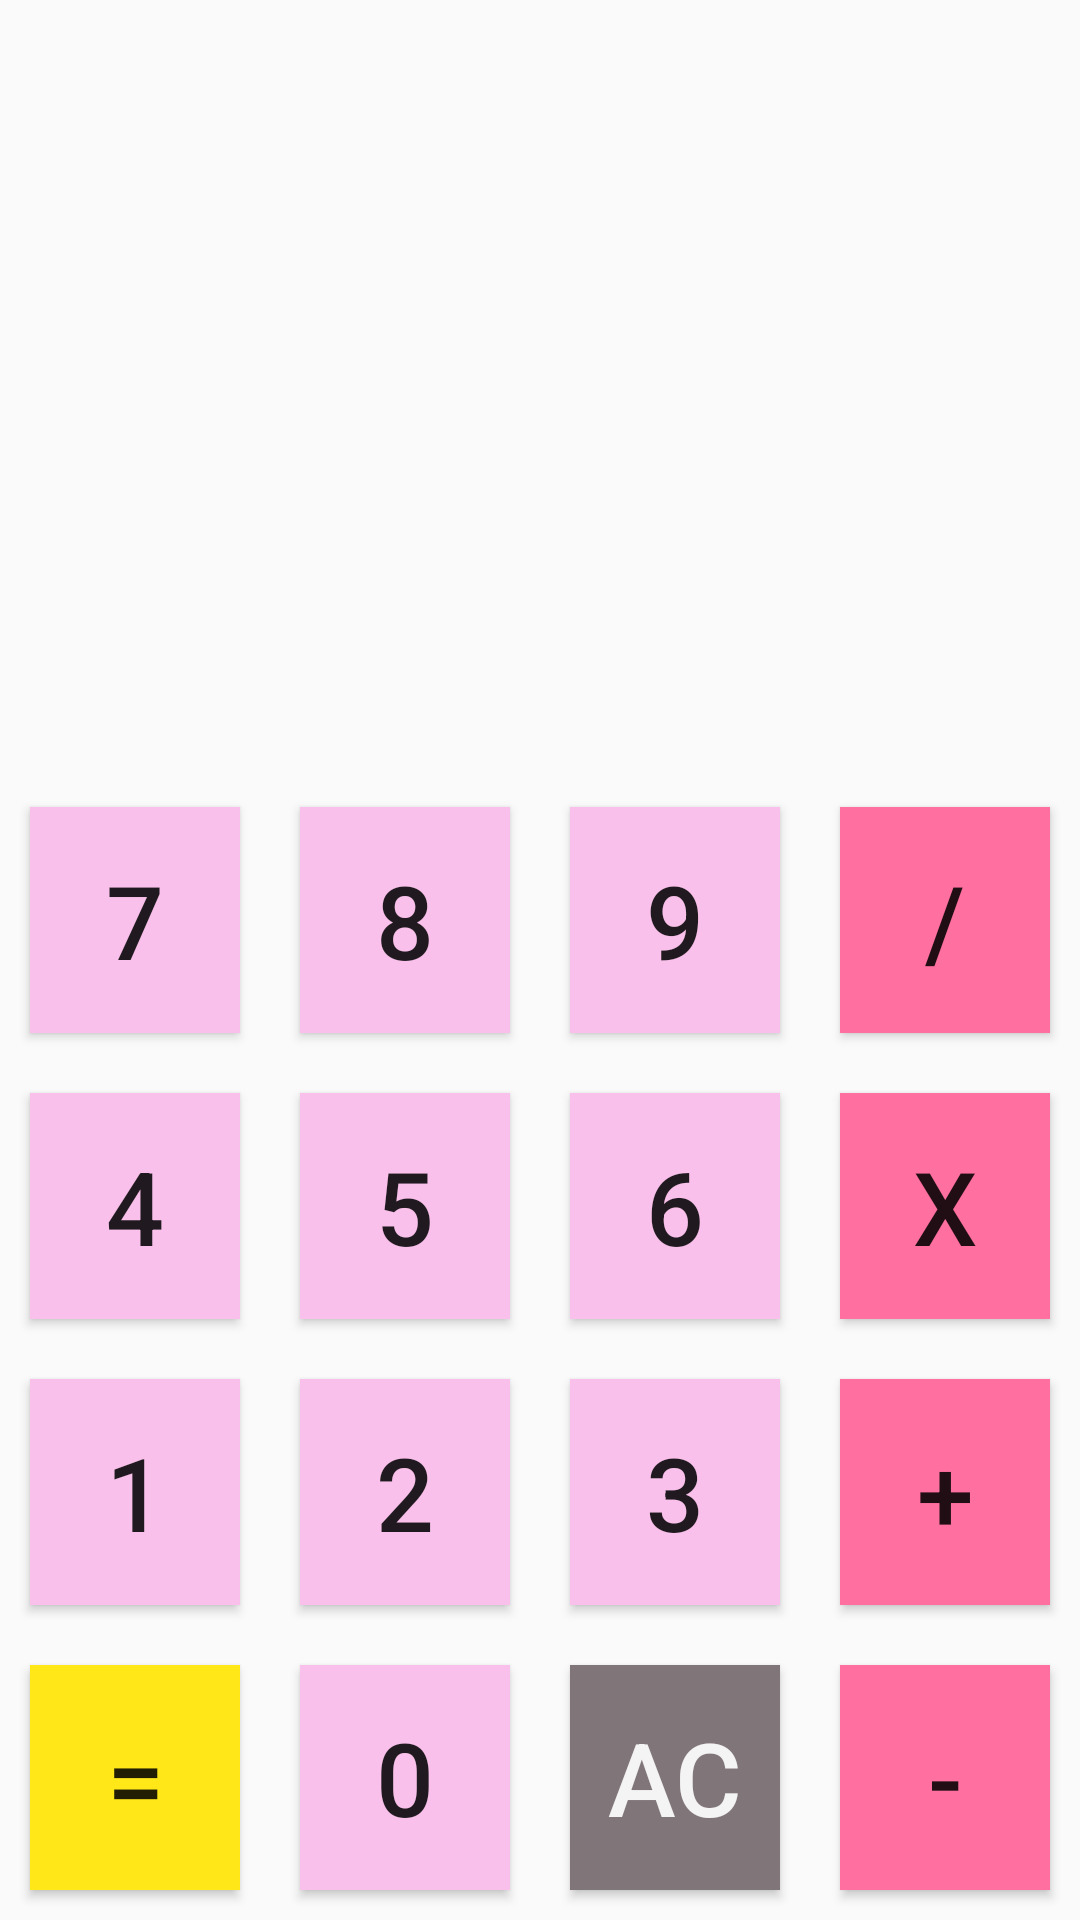

Write the Android layout XML for this screen, with the resource values it uses.
<!-- AndroidManifest.xml: application theme Theme.MyCalculator -->
<!-- res/layout/activity_main.xml -->
<?xml version="1.0" encoding="utf-8"?>
<LinearLayout xmlns:android="http://schemas.android.com/apk/res/android"
    xmlns:app="http://schemas.android.com/apk/res-auto"
    xmlns:tools="http://schemas.android.com/tools"
    android:layout_width="match_parent"
    android:layout_height="match_parent"
    android:onClick="buttonFunctionNumber"
    android:orientation="vertical"
    tools:context=".MainActivity">

    <LinearLayout
        android:layout_width="match_parent"
        android:layout_height="match_parent"
        android:layout_weight="0.7">

        <LinearLayout
            android:layout_width="match_parent"
            android:layout_height="match_parent"
            android:layout_weight="1"
            android:orientation="vertical">

            <TextView
                android:id="@+id/textViewMath"
                android:layout_width="match_parent"
                android:layout_height="match_parent"
                android:layout_margin="10dp"
                android:layout_weight="1"
                android:gravity="bottom"
                android:padding="15dp"
                android:textSize="40sp" />

        </LinearLayout>

    </LinearLayout>

    <LinearLayout
        android:layout_width="match_parent"
        android:layout_height="match_parent"
        android:layout_weight="1"
        android:orientation="horizontal">

        <Button
            android:id="@+id/Seven"
            android:layout_width="match_parent"
            android:layout_height="match_parent"
            android:layout_margin="10dp"
            android:layout_weight="1"
            android:background="#F8C0EA"
            android:onClick="buttonFunctionNumber"
            android:text="7"
            android:textSize="34sp" />

        <Button
            android:id="@+id/Eight"
            android:layout_width="match_parent"
            android:layout_height="match_parent"
            android:layout_margin="10dp"
            android:layout_weight="1"
            android:background="#F8C0EA"
            android:onClick="buttonFunctionNumber"
            android:text="8"
            android:textSize="34sp" />

        <Button
            android:id="@+id/Nine"
            android:layout_width="match_parent"
            android:layout_height="match_parent"
            android:layout_margin="10dp"
            android:layout_weight="1"
            android:background="#F8C0EA"
            android:onClick="buttonFunctionNumber"
            android:text="9"
            android:textSize="34sp" />

        <Button
            android:id="@+id/Division"
            android:layout_width="match_parent"
            android:layout_height="match_parent"
            android:layout_margin="10dp"
            android:layout_weight="1"
            android:background="#FF6FA0"
            android:onClick="buttonFunctionOperator"
            android:text="/"
            android:textSize="34sp" />
    </LinearLayout>

    <LinearLayout
        android:layout_width="match_parent"
        android:layout_height="match_parent"
        android:layout_weight="1"
        android:orientation="horizontal">

        <Button
            android:id="@+id/Four"
            android:layout_width="match_parent"
            android:layout_height="match_parent"
            android:layout_margin="10dp"
            android:layout_weight="1"
            android:background="#F8C0EA"
            android:onClick="buttonFunctionNumber"
            android:text="4"
            android:textSize="34sp" />

        <Button
            android:id="@+id/Five"
            android:layout_width="match_parent"
            android:layout_height="match_parent"
            android:layout_margin="10dp"
            android:layout_weight="1"
            android:background="#F8C0EA"
            android:onClick="buttonFunctionNumber"
            android:text="5"
            android:textSize="34sp" />

        <Button
            android:id="@+id/Six"
            android:layout_width="match_parent"
            android:layout_height="match_parent"
            android:layout_margin="10dp"
            android:layout_weight="1"
            android:background="#F8C0EA"
            android:onClick="buttonFunctionNumber"
            android:text="6"
            android:textSize="34sp" />

        <Button
            android:id="@+id/Multiplication"
            android:layout_width="match_parent"
            android:layout_height="match_parent"
            android:layout_margin="10dp"
            android:layout_weight="1"
            android:background="#FF6FA0"
            android:onClick="buttonFunctionOperator"
            android:text="X"
            android:textSize="34sp" />

    </LinearLayout>

    <LinearLayout
        android:layout_width="match_parent"
        android:layout_height="match_parent"
        android:layout_weight="1"
        android:orientation="horizontal">

        <Button
            android:id="@+id/One"
            android:layout_width="match_parent"
            android:layout_height="match_parent"
            android:layout_margin="10dp"
            android:layout_weight="1"
            android:background="#F8C0EA"
            android:onClick="buttonFunctionNumber"
            android:text="1"
            android:textSize="34sp" />

        <Button
            android:id="@+id/Two"
            android:layout_width="match_parent"
            android:layout_height="match_parent"
            android:layout_margin="10dp"
            android:layout_weight="1"
            android:background="#F8C0EA"
            android:onClick="buttonFunctionNumber"
            android:text="2"
            android:textSize="34sp" />

        <Button
            android:id="@+id/Three"
            android:layout_width="match_parent"
            android:layout_height="match_parent"
            android:layout_margin="10dp"
            android:layout_weight="1"
            android:background="#F8C0EA"
            android:onClick="buttonFunctionNumber"
            android:text="3"
            android:textSize="34sp" />

        <Button
            android:id="@+id/Plus"
            android:layout_width="match_parent"
            android:layout_height="match_parent"
            android:layout_margin="10dp"
            android:layout_weight="1"
            android:background="#FF6FA0"
            android:onClick="buttonFunctionOperator"
            android:text="+"
            android:textSize="34sp" />
    </LinearLayout>

    <LinearLayout
        android:layout_width="match_parent"
        android:layout_height="match_parent"
        android:layout_weight="1"
        android:orientation="horizontal">

        <Button
            android:id="@+id/Equal"
            android:layout_width="match_parent"
            android:layout_height="match_parent"
            android:layout_margin="10dp"
            android:layout_weight="1"
            android:background="#FFE718"
            android:onClick="enterSecondActivity"
            android:text="="
            android:textSize="34sp" />

        <Button
            android:id="@+id/Zero"
            android:layout_width="match_parent"
            android:layout_height="match_parent"
            android:layout_margin="10dp"
            android:layout_weight="1"
            android:background="#F8C0EA"
            android:onClick="buttonFunctionNumber"
            android:text="0"
            android:textSize="34sp" />

        <Button
            android:id="@+id/Delete"
            android:layout_width="match_parent"
            android:layout_height="match_parent"
            android:layout_margin="10dp"
            android:layout_weight="1"
            android:background="#807578"
            android:onClick="buttonFunctionOperator"
            android:text="AC"
            android:textColor="#F4F4F4"
            android:textSize="34sp" />

        <Button
            android:id="@+id/Minus"
            android:layout_width="match_parent"
            android:layout_height="match_parent"
            android:layout_margin="10dp"
            android:layout_weight="1"
            android:background="#FF6FA0"
            android:onClick="buttonFunctionOperator"
            android:text="-"
            android:textSize="34sp" />

    </LinearLayout>

</LinearLayout>
<!-- resources referenced by this layout -->
<resources>
  <style name="Theme.MyCalculator" parent="Theme.AppCompat.Light.DarkActionBar">
          
          <item name="colorPrimary">@color/purple_500</item>
          <item name="colorPrimaryDark">@color/purple_700</item>
          <item name="colorAccent">@color/teal_200</item>
          
      </style>
  <!-- not gathered from this repository: default colours our renderer supplied (Android Studio template values) -->
  <color name="purple_500">#FF6200EE</color>
  <color name="purple_700">#FF3700B3</color>
  <color name="teal_200">#FF03DAC5</color>
</resources>
